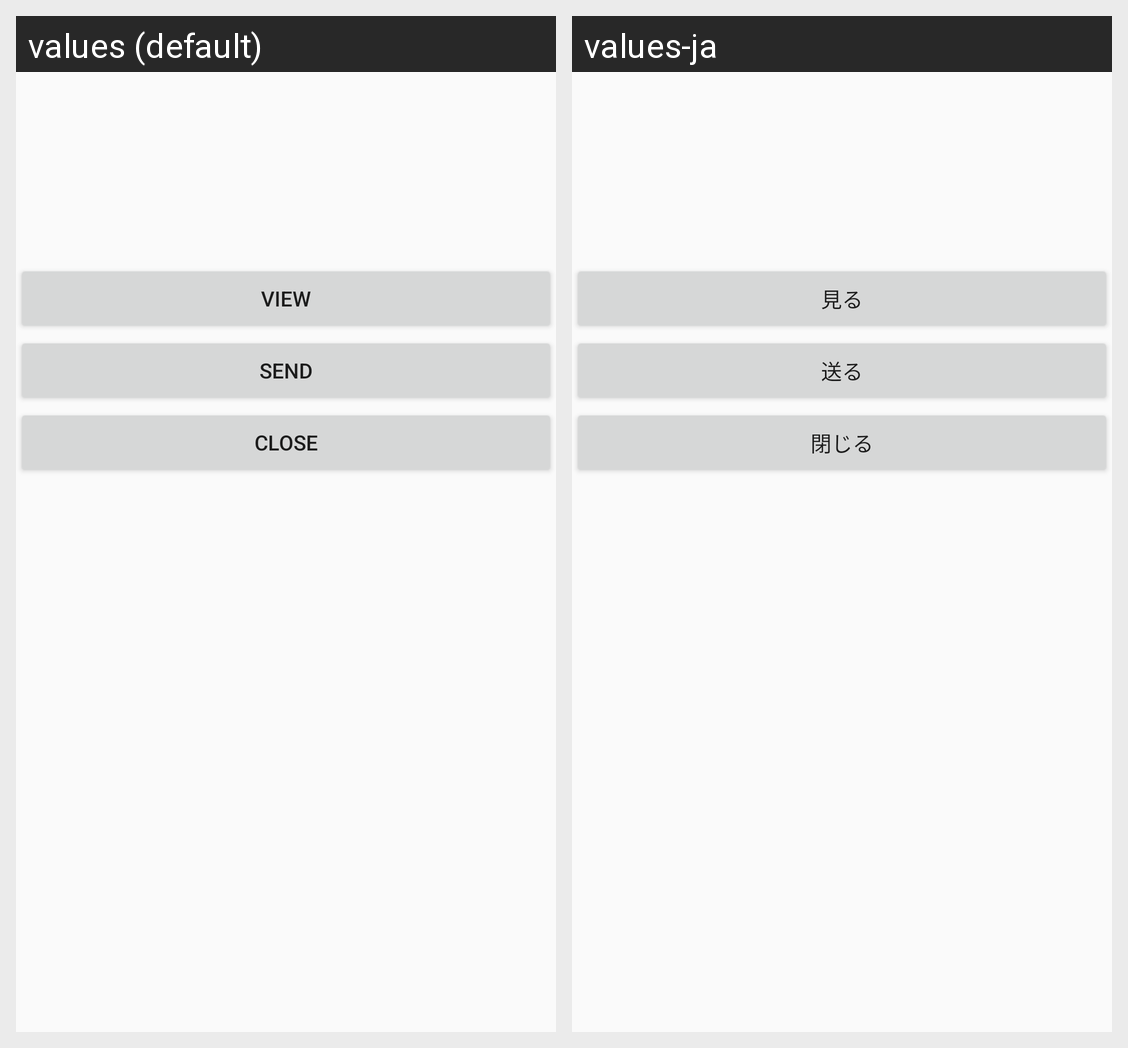

Strings drawn on this Android screen and how each of the app's shown locales translates them:
Android screen res/layout/download_record_detail_dialog.xml rendered under 2 locales, left to right: values (default), values-ja. Device: Nexus 5 (rendered at 1080×1920; each locale shown at half size, 540×960, under a caption strip naming it); theme AppTheme.
Strings drawn on this screen, with the default value and each locale's value (text and hints the layout hard-codes, and strings that could not be matched under every locale, appear in the picture but are not listed):

view
  values: view
  values-ja: 見る

send
  values: send
  values-ja: 送る

close
  values: Close
  values-ja: 閉じる
